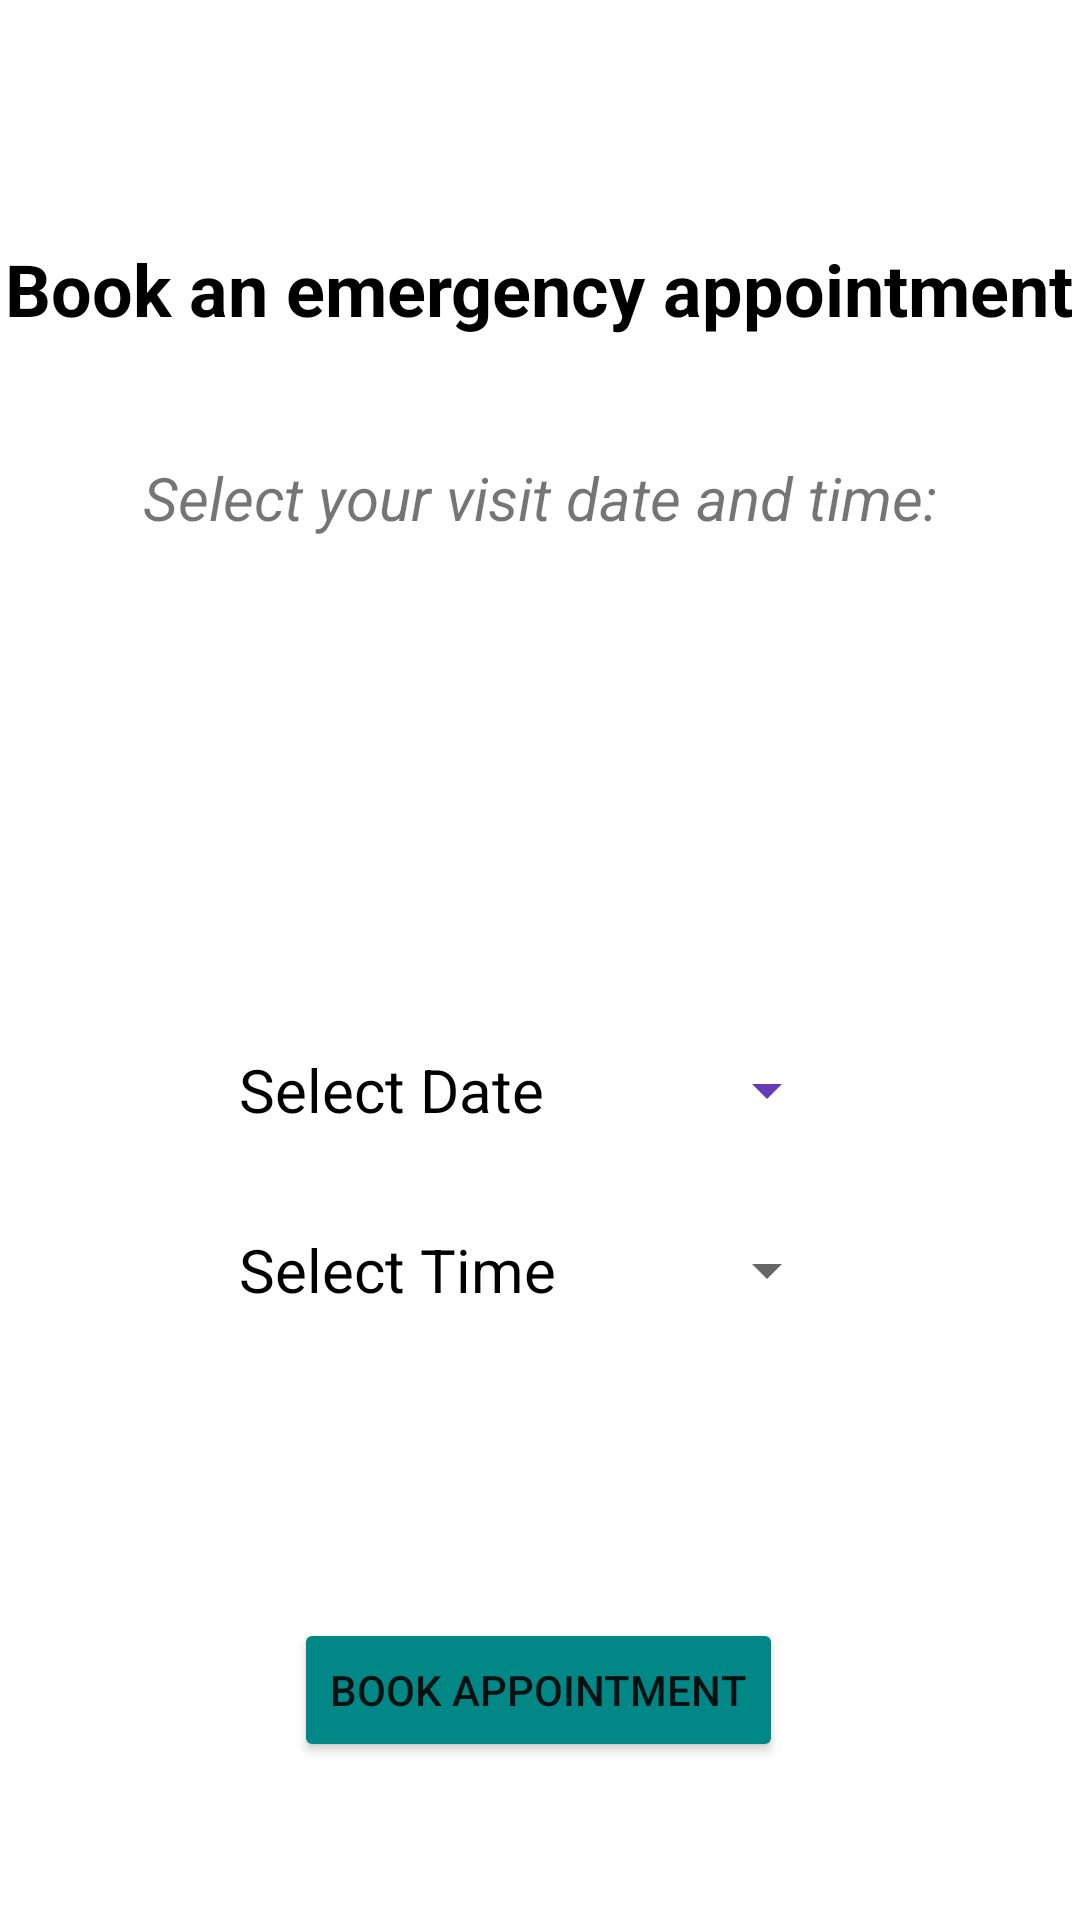

Here is an Android app screen rendered from its layout file. Give the layout XML and the strings, colors and styles it references.
<!-- AndroidManifest.xml: application theme Theme.HealthcareMobSys -->
<!-- res/layout/activity_appointment.xml -->
<?xml version="1.0" encoding="utf-8"?>
<androidx.constraintlayout.widget.ConstraintLayout xmlns:android="http://schemas.android.com/apk/res/android"
    xmlns:app="http://schemas.android.com/apk/res-auto"
    xmlns:tools="http://schemas.android.com/tools"
    android:layout_width="match_parent"
    android:layout_height="match_parent"
    tools:context=".AppointmentActivity">

    <Button
        android:id="@+id/buttonDatePicker"
        style="?android:spinnerStyle"
        android:layout_width="200dp"
        android:layout_height="wrap_content"
        android:layout_marginTop="160dp"
        android:onClick="openDatePicker"
        android:text="Select Date"
        android:textColor="@color/black"
        android:textSize="20sp"
        app:backgroundTint="#673AB7"
        app:layout_constraintEnd_toEndOf="parent"
        app:layout_constraintHorizontal_bias="0.497"
        app:layout_constraintStart_toStartOf="parent"
        app:layout_constraintTop_toBottomOf="@+id/textView6" />

    <Button
        android:id="@+id/buttonTimePicker"
        style="?android:spinnerStyle"
        android:layout_width="200dp"
        android:layout_height="wrap_content"
        android:text="Select Time"
        android:layout_marginTop="12dp"
        android:onClick="openTimePicker"
        android:textColor="@color/black"
        android:textSize="20sp"
        app:layout_constraintEnd_toEndOf="parent"
        app:layout_constraintHorizontal_bias="0.497"
        app:layout_constraintStart_toStartOf="parent"
        app:layout_constraintTop_toBottomOf="@+id/buttonDatePicker" />

    <TextView
        android:id="@+id/textView5"
        android:layout_width="wrap_content"
        android:layout_height="wrap_content"
        android:layout_marginTop="80dp"
        android:text="Book an emergency appointment"
        android:textColor="#000000"
        android:textSize="24sp"
        android:textStyle="bold"
        app:layout_constraintEnd_toEndOf="parent"
        app:layout_constraintHorizontal_bias="0.493"
        app:layout_constraintStart_toStartOf="parent"
        app:layout_constraintTop_toTopOf="parent" />

    <TextView
        android:id="@+id/textView6"
        android:layout_width="wrap_content"
        android:layout_height="wrap_content"
        android:layout_marginTop="40dp"
        android:text="Select your visit date and time:"
        android:textSize="20sp"
        android:textStyle="italic"
        app:layout_constraintEnd_toEndOf="parent"
        app:layout_constraintStart_toStartOf="parent"
        app:layout_constraintTop_toBottomOf="@+id/textView5" />

    <Button
        android:id="@+id/buttonBookApp"
        android:layout_width="wrap_content"
        android:layout_height="wrap_content"
        android:layout_marginTop="92dp"
        android:text="Book Appointment"
        app:backgroundTint="@color/teal_700"
        app:layout_constraintEnd_toEndOf="parent"
        app:layout_constraintHorizontal_bias="0.498"
        app:layout_constraintStart_toStartOf="parent"
        app:layout_constraintTop_toBottomOf="@+id/buttonTimePicker" />
</androidx.constraintlayout.widget.ConstraintLayout>
<!-- resources referenced by this layout -->
<resources>
  <style name="Theme.HealthcareMobSys" parent="Theme.MaterialComponents.DayNight.DarkActionBar">
          
          <item name="colorPrimary">@color/purple_500</item>
          <item name="colorPrimaryVariant">@color/purple_700</item>
          <item name="colorOnPrimary">@color/white</item>
          
          <item name="colorSecondary">@color/teal_200</item>
          <item name="colorSecondaryVariant">@color/teal_700</item>
          <item name="colorOnSecondary">@color/black</item>
          
          <item name="android:statusBarColor" tools:targetApi="l">?attr/colorPrimaryVariant</item>
          
      </style>
  <!-- not gathered from this repository: default colours our renderer supplied (Android Studio template values) -->
  <color name="purple_500">#FF6200EE</color>
  <color name="purple_700">#FF3700B3</color>
  <color name="teal_200">#FF03DAC5</color>
  <color name="teal_700">#FF018786</color>
  <color name="black">#FF000000</color>
  <color name="white">#FFFFFFFF</color>
</resources>
